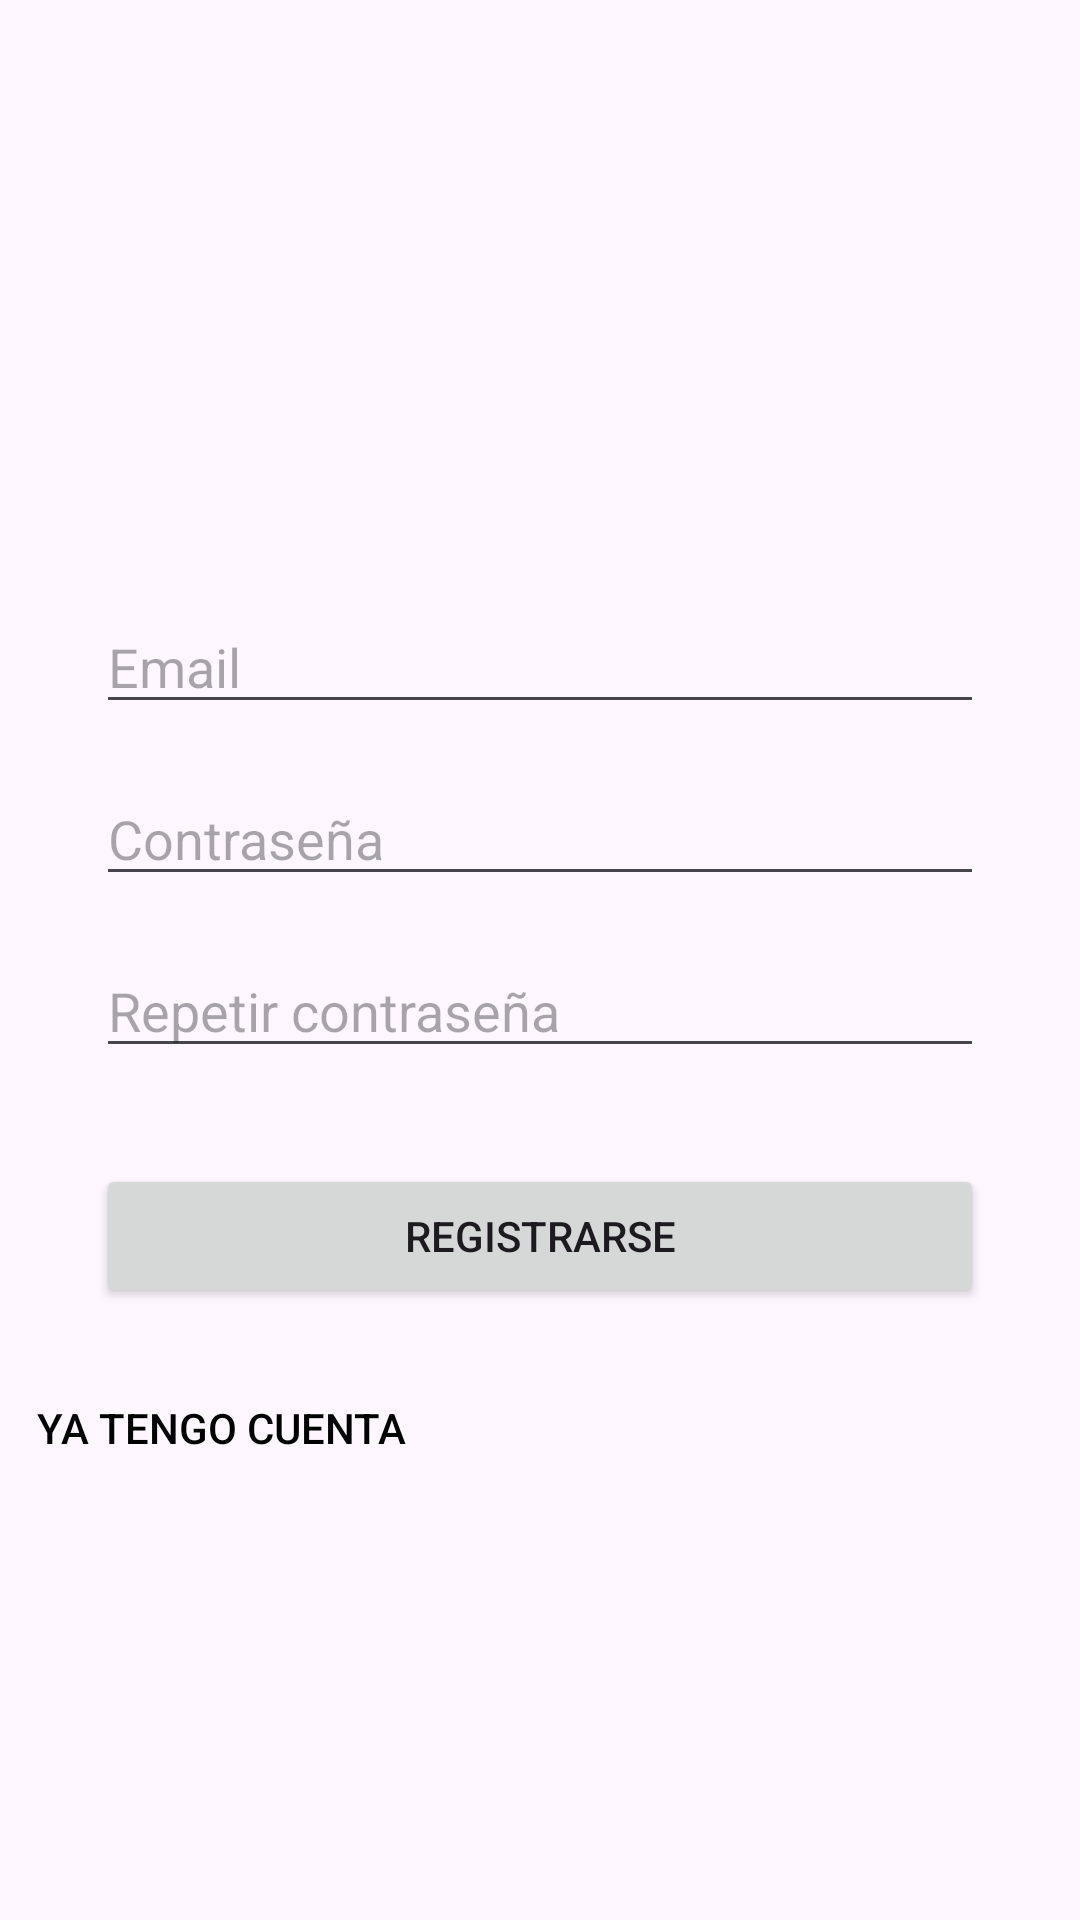

The Android layout XML behind this screen, and the referenced resources:
<!-- AndroidManifest.xml: application theme Theme.Zapatillas -->
<!-- res/layout/activity_register.xml -->
<?xml version="1.0" encoding="utf-8"?>
<androidx.constraintlayout.widget.ConstraintLayout xmlns:android="http://schemas.android.com/apk/res/android"
    xmlns:app="http://schemas.android.com/apk/res-auto"
    xmlns:tools="http://schemas.android.com/tools"
    android:layout_width="match_parent"
    android:layout_height="match_parent"
    tools:context=".presentacion.ui.login.RegisterActivity">

    <EditText
        android:id="@+id/editTextEmail"
        android:layout_width="0dp"
        android:layout_height="wrap_content"
        android:layout_marginStart="32dp"
        android:layout_marginTop="200dp"
        android:layout_marginEnd="32dp"
        android:hint="Email"
        android:inputType="textEmailAddress"
        app:layout_constraintEnd_toEndOf="parent"
        app:layout_constraintStart_toStartOf="parent"
        app:layout_constraintTop_toTopOf="parent" />

    <EditText
        android:id="@+id/editTextPassword"
        android:layout_width="0dp"
        android:layout_height="wrap_content"
        android:layout_marginStart="32dp"
        android:layout_marginTop="16dp"
        android:layout_marginEnd="32dp"
        android:hint="Contraseña"
        android:inputType="textPassword"
        app:layout_constraintEnd_toEndOf="parent"
        app:layout_constraintStart_toStartOf="parent"
        app:layout_constraintTop_toBottomOf="@+id/editTextEmail" />

    <EditText
        android:id="@+id/editTextRepeatPassword"
        android:layout_width="0dp"
        android:layout_height="wrap_content"
        android:layout_marginStart="32dp"
        android:layout_marginTop="16dp"
        android:layout_marginEnd="32dp"
        android:hint="Repetir contraseña"
        android:inputType="textPassword"
        app:layout_constraintEnd_toEndOf="parent"
        app:layout_constraintStart_toStartOf="parent"
        app:layout_constraintTop_toBottomOf="@+id/editTextPassword" />

    <Button
        android:id="@+id/buttonRegister"
        android:layout_width="0dp"
        android:layout_height="wrap_content"
        android:layout_marginStart="32dp"
        android:layout_marginTop="32dp"
        android:layout_marginEnd="32dp"
        android:text="Registrarse"
        app:layout_constraintEnd_toEndOf="parent"
        app:layout_constraintStart_toStartOf="parent"
        app:layout_constraintTop_toBottomOf="@+id/editTextRepeatPassword" />

    <Button
        android:id="@+id/buttonBackToLogin"
        style="?android:attr/borderlessButtonStyle"
        android:layout_width="wrap_content"
        android:layout_height="wrap_content"
        android:layout_marginTop="16dp"
        android:text="Ya tengo cuenta"
        android:textColor="@android:color/black"
        app:layout_constraintStart_toStartOf="parent"
        app:layout_constraintTop_toBottomOf="@+id/buttonRegister" />

</androidx.constraintlayout.widget.ConstraintLayout>
<!-- resources referenced by this layout -->
<resources>
  <style name="Theme.Zapatillas" parent="Base.Theme.Zapatillas" />
  <style name="Base.Theme.Zapatillas" parent="Theme.Material3.DayNight.NoActionBar">
          
          
      </style>
</resources>
